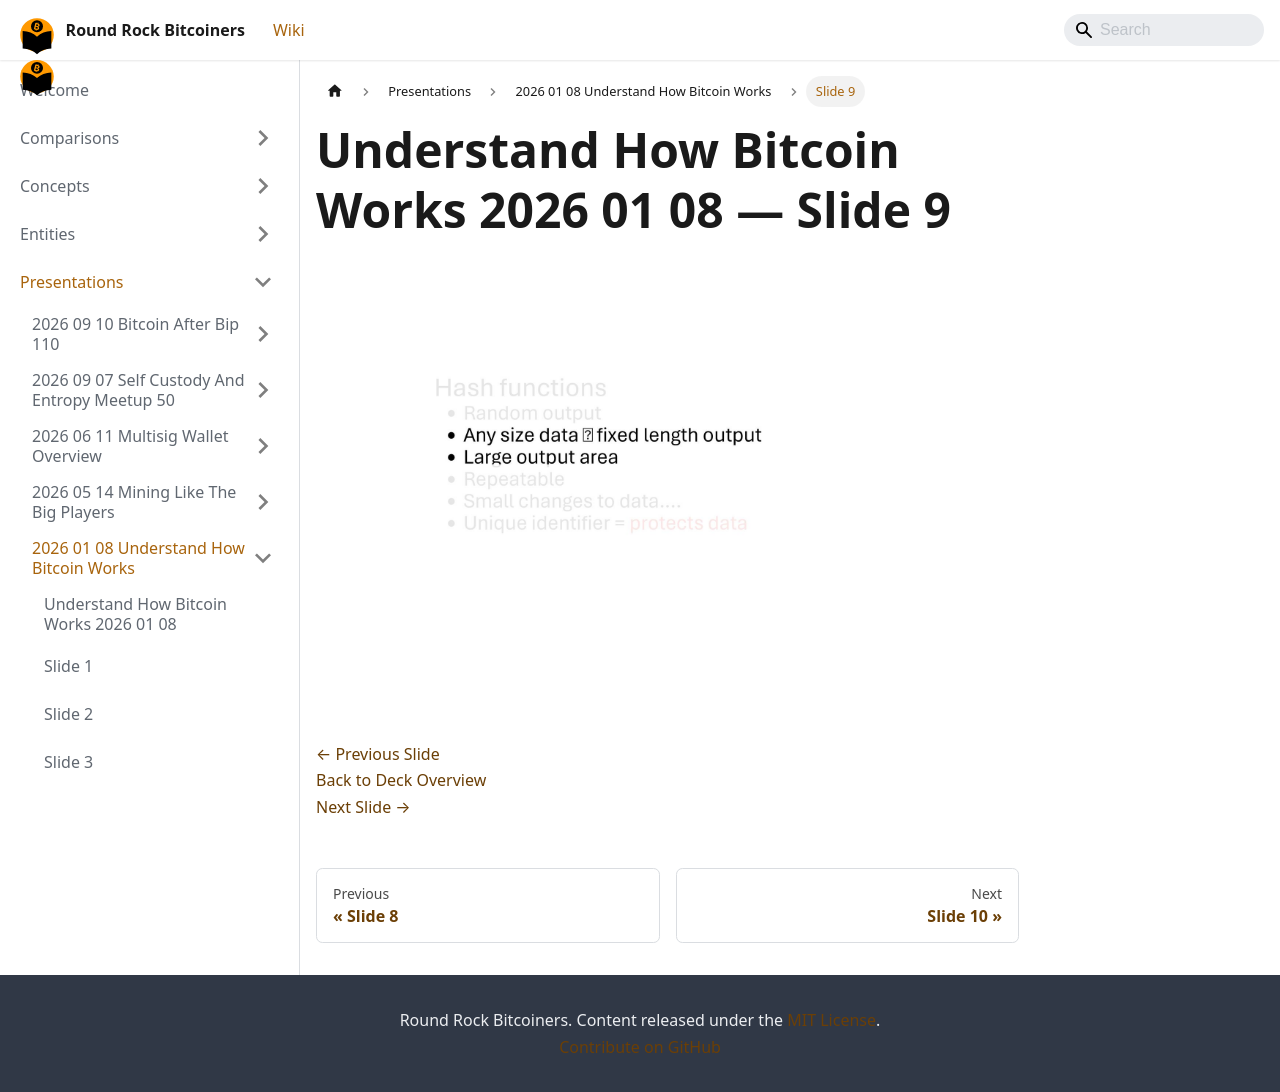

repository: jason-me/rrbtc-wiki · page: presentations/2026-01-08-understand-how-bitcoin-works/slide-009/index.html · generator: docusaurus

---
title: "Slide 9 of 71 - Understand How Bitcoin Works 2026 01 08"
sidebar_label: "Slide 9"
pagination_next: "presentations/2026-01-08-understand-how-bitcoin-works/slide-010"
pagination_prev: "presentations/2026-01-08-understand-how-bitcoin-works/slide-008"
---

# Understand How Bitcoin Works 2026 01 08 — Slide 9

![Slide 9 of 71 from 'Understand How Bitcoin Works 2026 01 08' (2026-01-08)](/img/slides/2026-01-08-understand-how-bitcoin-works/slide_008.jpg)

<br/>
<br/>

[← Previous Slide](/presentations/2026-01-08-understand-how-bitcoin-works/slide-008)  
[Back to Deck Overview](/presentations/2026-01-08-understand-how-bitcoin-works/)  
[Next Slide →](/presentations/2026-01-08-understand-how-bitcoin-works/slide-010)
